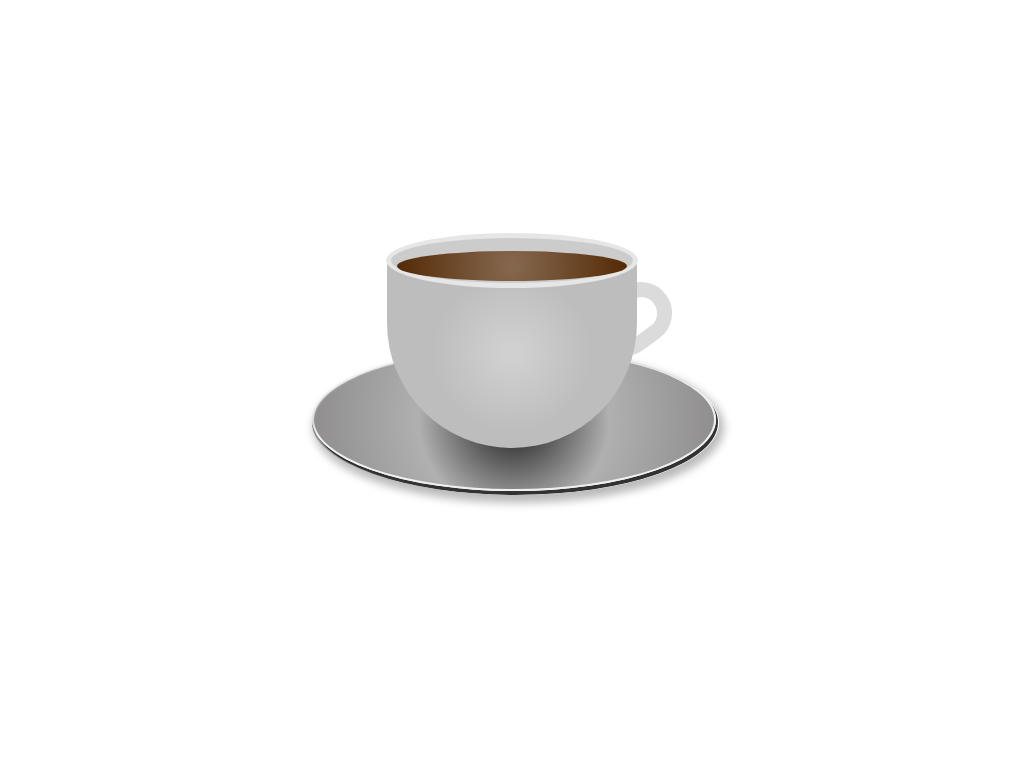

Recreate this image using only HTML and CSS.

<!-- file: index.html -->
<!DOCTYPE html>
<html>
<head>
    <meta charset='utf-8'>
    <meta http-equiv='X-UA-Compatible' content='IE=edge'>
    <title></title>
    <meta name='viewport' content='width=device-width, initial-scale=1'>
    <link rel='stylesheet' type='text/css' media='screen' href='style.css'>
    <script src='main.js'></script>
</head>
<body>
    <div class="coffee-cont">
        <div class="coffee-cup"></div>
        <div class="coffee-hand"></div>
        <div class="coffee-tasse"></div>
    </div>
</body>
</html>

/* file: style.css */
.coffee-cont{
    width:500px;
    height: 500px;
    margin:0 auto;
    position: relative;
}
.coffee-cup{
    position: relative;
    width:250px;
    height:190px;
    margin:0 auto;
    background:radial-gradient(circle,rgba(208, 208, 208, 1) 5%,rgba(189, 189, 189, 1) 51%);
    border-radius: 0 0 150px 150px;
    top:50%;
}
.coffee-cup::before{
    content: "";
    position: absolute;
    display: block;
    width:230px;
    height:30px;
    border-radius: 50%;
    background:radial-gradient(circle,rgba(132, 102, 76, 1) 5%,rgba(86, 44, 8, 1) 96%);
    top:-7px;
    left:10px;
    z-index: 9;
}
.coffee-cup::after{
    content: "";
    position: absolute;
    height:45px;
    width:242px;
    border-radius: 50%;
    background:#ccc;
    top:-25px;
    left:-1px;
    border:5px solid #e6e6e6;
}
.coffee-hand{
    width:52px;
    height:32px;
    position: absolute;
    background:#fff;
    border-radius: 32px;
    transform:rotate(-36deg);
    z-index: -1;
    border:15px solid #dbdbdb;
    top:56%;
    left:66%;
}

.coffee-tasse{
    position: absolute;
    width:400px;
    top:68%;
    left:10%;
    background: radial-gradient(circle,rgba(69, 69, 69, 1) 13%,rgba(176, 176, 176, 1) 45%,rgba(143, 141, 141, 1) 96%);
    height:139px;
    border-radius:50%;
    z-index: -1;
    border:2px solid #f0f0f0;
    box-shadow: 1px 3px 0px 1px #323232;
}
.coffee-tasse::after{
    content: "";
    display: block;
    position: absolute;
    width:405px;
    height:145px;
    background:transparent;
    border-radius: 50%;
    box-shadow: 2px 5px 8px 3px #bababa;
}